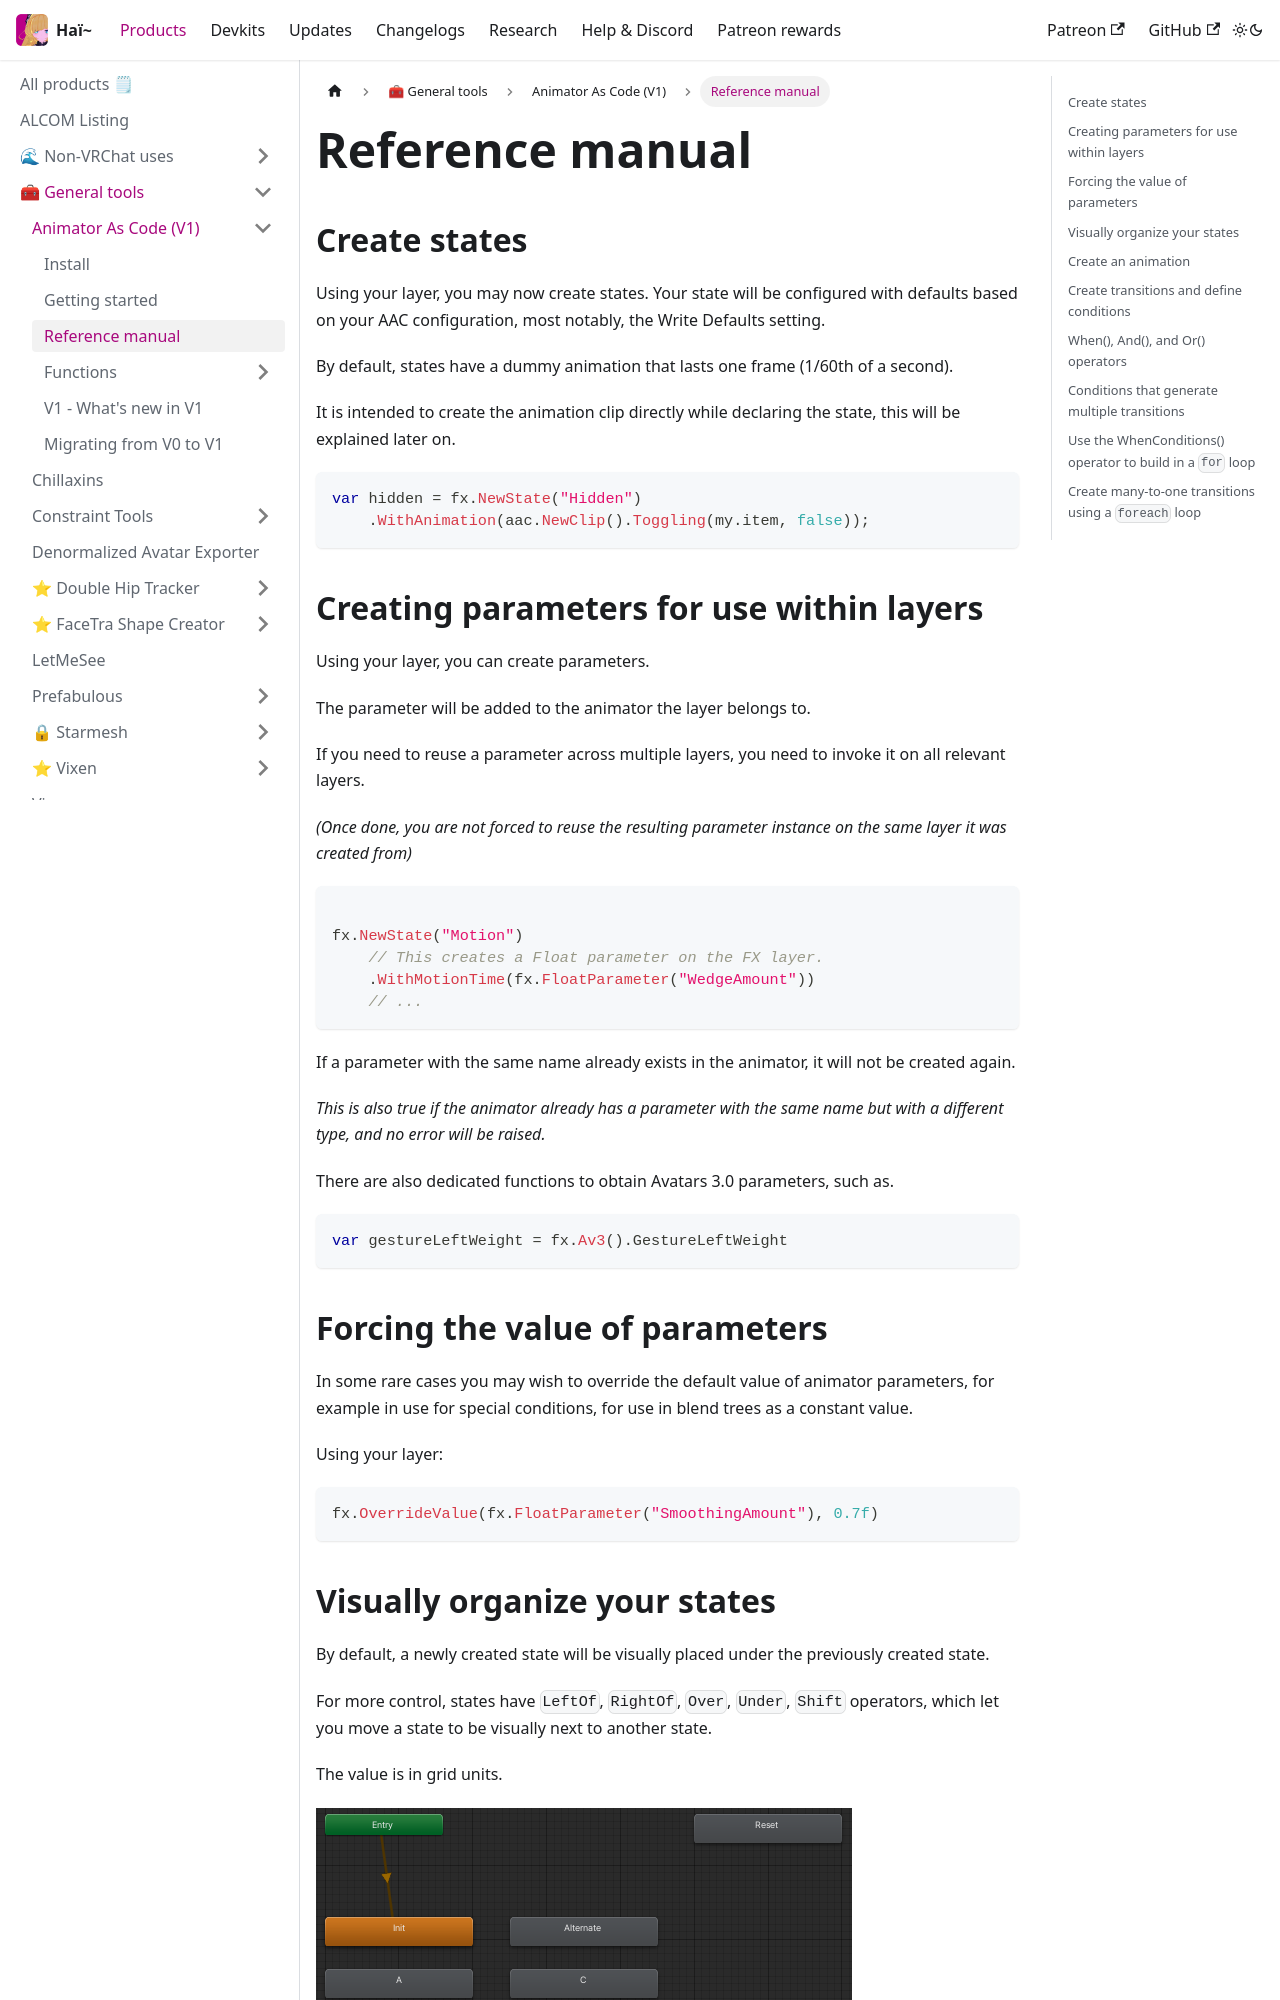

repository: hai-vr/documentation · page: docs/products/animator-as-code/reference.html · generator: docusaurus

---
sidebar_position: 6
---

# Reference manual

## Create states

Using your layer, you may now create states. Your state will be configured with defaults based on your AAC configuration, most notably, the Write Defaults setting.

By default, states have a dummy animation that lasts one frame (1/60th of a second).

It is intended to create the animation clip directly while declaring the state, this will be explained later on.

```csharp
var hidden = fx.NewState("Hidden")
    .WithAnimation(aac.NewClip().Toggling(my.item, false));
```

## Creating parameters for use within layers

Using your layer, you can create parameters.

The parameter will be added to the animator the layer belongs to.

If you need to reuse a parameter across multiple layers, you need to invoke it on all relevant layers.

*(Once done, you are not forced to reuse the resulting parameter instance on the same layer it was created from)*

```csharp

fx.NewState("Motion")
    // This creates a Float parameter on the FX layer.
    .WithMotionTime(fx.FloatParameter("WedgeAmount"))
    // ...
```

If a parameter with the same name already exists in the animator, it will not be created again.

*This is also true if the animator already has a parameter with the same name but with a different type, and no error will be raised.*

There are also dedicated functions to obtain Avatars 3.0 parameters, such as.

```csharp
var gestureLeftWeight = fx.Av3().GestureLeftWeight
```

## Forcing the value of parameters

In some rare cases you may wish to override the default value of animator parameters, for example in use for special conditions, for use in blend trees as a constant value.

Using your layer:

```csharp
fx.OverrideValue(fx.FloatParameter("SmoothingAmount"), 0.7f)
```
